The GitHub repository kattyterra/Gewebeklassifikation_PyTorch contains a labelled image folder "bild_daten" with 4 categories: epithel, Snp, stroma, xtra. Examples follow, each with its label.

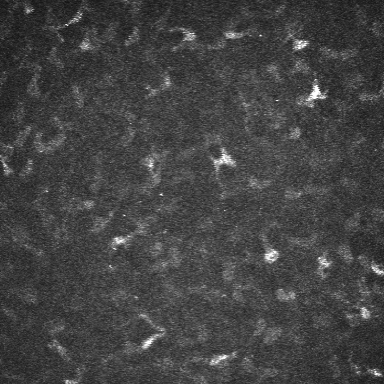
Label: stroma

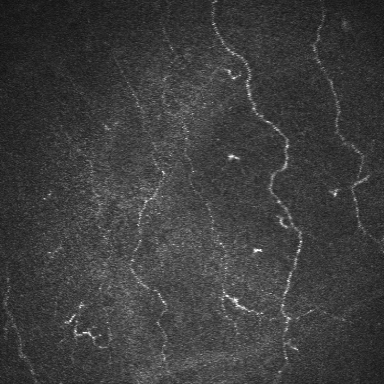
Label: Snp

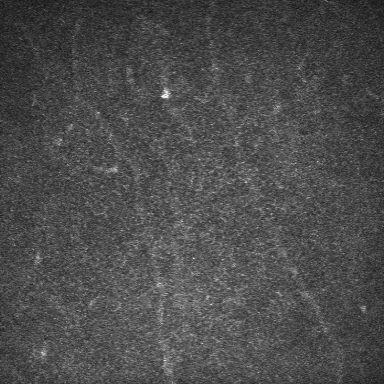
Label: epithel

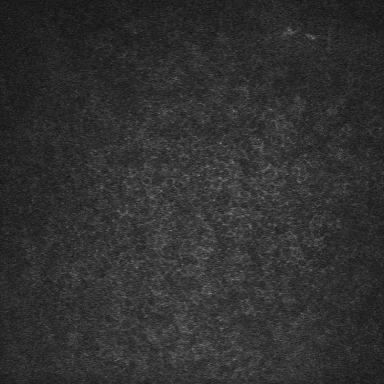
Label: epithel

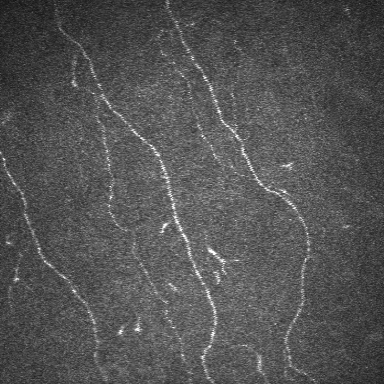
Label: Snp

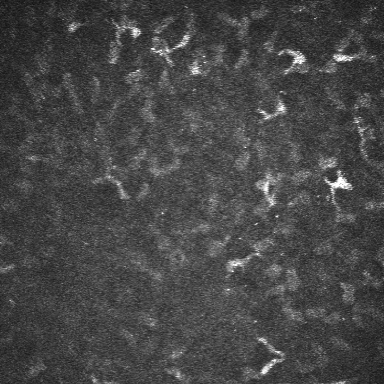
Label: stroma
